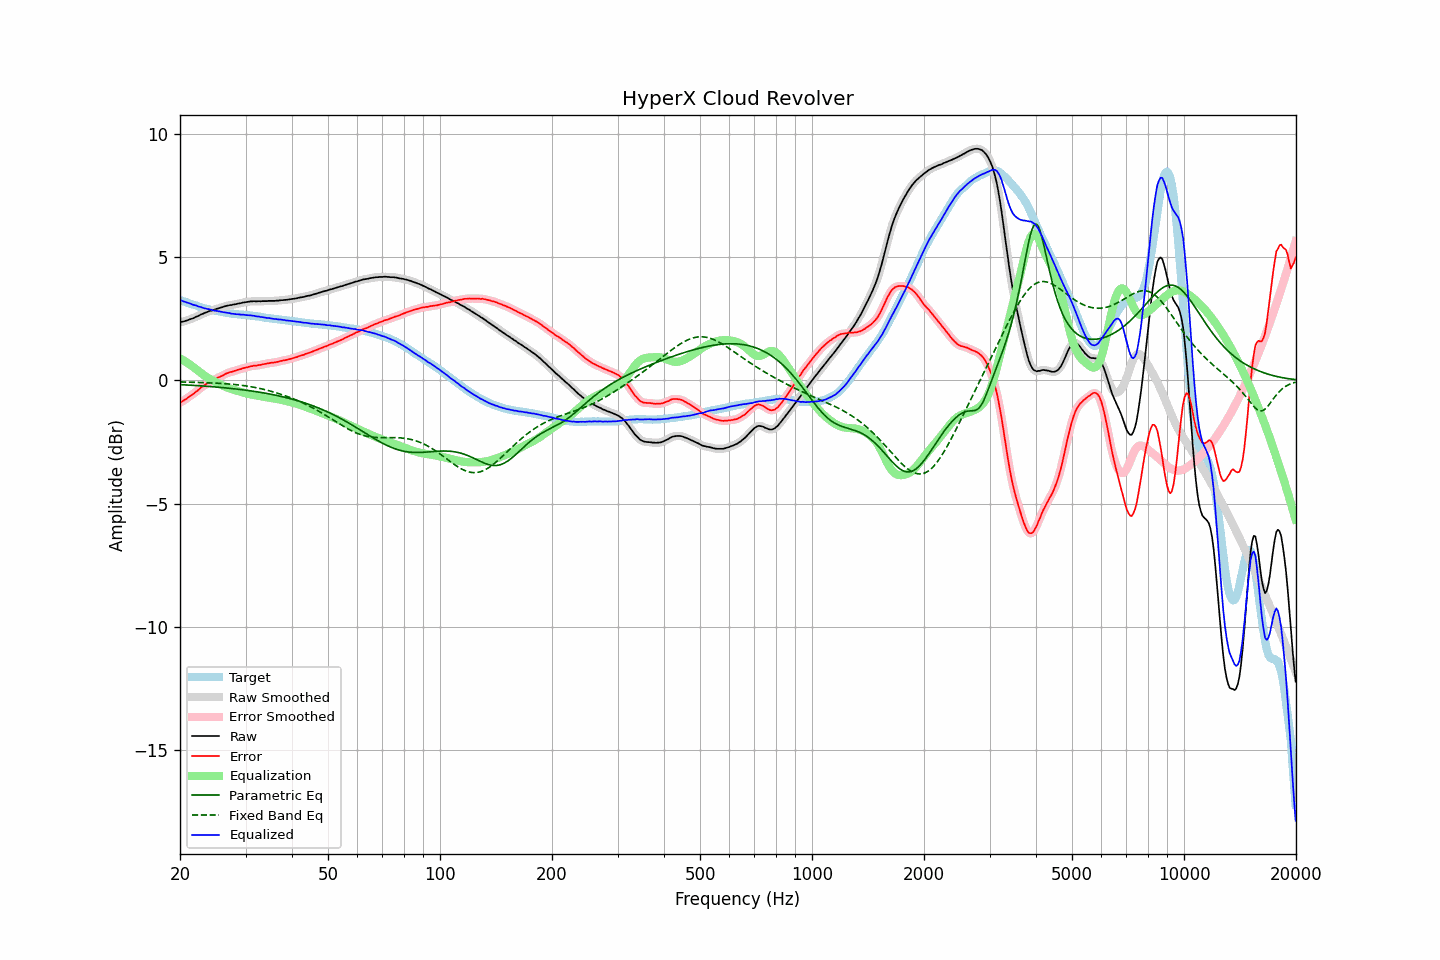

Data behind this chart, as committed beside it:
frequency, raw, error, smoothed, error_smoothed, equalization, parametric_eq, fixed_band_eq, equalized_raw, equalized_smoothed, target
20.00, 2.37, -0.90, 2.37, -0.90, 0.90, -0.17, -0.06, 3.27, 3.27, 3.26
20.20, 2.38, -0.87, 2.38, -0.86, 0.86, -0.17, -0.06, 3.24, 3.24, 3.24
20.40, 2.39, -0.82, 2.39, -0.83, 0.82, -0.18, -0.06, 3.21, 3.21, 3.21
20.61, 2.41, -0.79, 2.41, -0.79, 0.78, -0.18, -0.07, 3.19, 3.19, 3.19
20.81, 2.43, -0.74, 2.43, -0.74, 0.74, -0.18, -0.07, 3.17, 3.17, 3.17
21.02, 2.45, -0.69, 2.45, -0.69, 0.70, -0.19, -0.07, 3.14, 3.15, 3.14
21.23, 2.48, -0.64, 2.47, -0.65, 0.65, -0.19, -0.07, 3.13, 3.13, 3.12
21.44, 2.50, -0.60, 2.50, -0.60, 0.61, -0.19, -0.07, 3.10, 3.10, 3.10
21.66, 2.52, -0.56, 2.52, -0.56, 0.56, -0.20, -0.07, 3.07, 3.08, 3.08
21.87, 2.55, -0.51, 2.55, -0.51, 0.51, -0.20, -0.08, 3.05, 3.06, 3.06
22.09, 2.59, -0.45, 2.58, -0.46, 0.45, -0.21, -0.08, 3.04, 3.03, 3.04
22.31, 2.61, -0.41, 2.61, -0.40, 0.40, -0.21, -0.08, 3.01, 3.02, 3.02
22.54, 2.64, -0.35, 2.64, -0.35, 0.35, -0.22, -0.08, 2.99, 2.99, 2.99
22.76, 2.68, -0.29, 2.67, -0.30, 0.30, -0.22, -0.09, 2.98, 2.97, 2.97
22.99, 2.70, -0.25, 2.70, -0.25, 0.25, -0.22, -0.09, 2.95, 2.95, 2.95
23.22, 2.73, -0.20, 2.73, -0.20, 0.21, -0.23, -0.09, 2.93, 2.93, 2.93
23.45, 2.76, -0.16, 2.75, -0.16, 0.16, -0.23, -0.09, 2.92, 2.92, 2.92
23.69, 2.78, -0.12, 2.78, -0.12, 0.12, -0.24, -0.09, 2.90, 2.90, 2.90
23.92, 2.81, -0.08, 2.80, -0.08, 0.08, -0.24, -0.10, 2.89, 2.89, 2.89
24.16, 2.83, -0.04, 2.82, -0.05, 0.05, -0.25, -0.10, 2.87, 2.87, 2.87
24.40, 2.84, -0.02, 2.84, -0.01, 0.01, -0.25, -0.10, 2.85, 2.85, 2.86
24.65, 2.86, 0.01, 2.86, 0.02, -0.02, -0.26, -0.11, 2.83, 2.84, 2.85
24.89, 2.89, 0.06, 2.88, 0.05, -0.06, -0.26, -0.11, 2.83, 2.83, 2.83
25.14, 2.91, 0.09, 2.91, 0.09, -0.09, -0.27, -0.11, 2.82, 2.82, 2.82
25.39, 2.93, 0.12, 2.93, 0.12, -0.12, -0.28, -0.12, 2.81, 2.81, 2.80
25.65, 2.95, 0.15, 2.95, 0.15, -0.16, -0.28, -0.12, 2.79, 2.79, 2.79
25.91, 2.97, 0.18, 2.97, 0.18, -0.19, -0.29, -0.12, 2.78, 2.78, 2.78
26.16, 2.99, 0.21, 2.99, 0.22, -0.22, -0.29, -0.13, 2.77, 2.77, 2.77
26.43, 3.01, 0.25, 3.01, 0.25, -0.25, -0.30, -0.13, 2.76, 2.76, 2.75
26.69, 3.03, 0.29, 3.03, 0.28, -0.28, -0.31, -0.14, 2.75, 2.75, 2.74
26.96, 3.04, 0.31, 3.04, 0.31, -0.30, -0.31, -0.14, 2.73, 2.74, 2.73
27.23, 3.06, 0.34, 3.05, 0.33, -0.33, -0.32, -0.15, 2.73, 2.72, 2.72
27.50, 3.06, 0.35, 3.06, 0.35, -0.35, -0.33, -0.15, 2.71, 2.71, 2.71
27.77, 3.08, 0.37, 3.07, 0.37, -0.37, -0.33, -0.16, 2.71, 2.70, 2.71
28.05, 3.09, 0.39, 3.09, 0.39, -0.39, -0.34, -0.17, 2.70, 2.69, 2.70
28.33, 3.10, 0.41, 3.10, 0.41, -0.41, -0.35, -0.17, 2.69, 2.69, 2.69
28.62, 3.12, 0.43, 3.11, 0.43, -0.43, -0.36, -0.18, 2.69, 2.68, 2.69
28.90, 3.13, 0.45, 3.13, 0.45, -0.45, -0.36, -0.19, 2.68, 2.68, 2.68
29.19, 3.14, 0.46, 3.14, 0.47, -0.47, -0.37, -0.20, 2.67, 2.67, 2.68
29.48, 3.16, 0.49, 3.15, 0.49, -0.49, -0.38, -0.20, 2.67, 2.67, 2.66
29.78, 3.17, 0.50, 3.17, 0.51, -0.51, -0.39, -0.21, 2.66, 2.66, 2.66
30.08, 3.18, 0.53, 3.18, 0.52, -0.52, -0.40, -0.22, 2.65, 2.65, 2.65
30.38, 3.19, 0.54, 3.19, 0.54, -0.54, -0.41, -0.23, 2.65, 2.65, 2.65
30.68, 3.20, 0.56, 3.20, 0.56, -0.56, -0.41, -0.24, 2.64, 2.64, 2.64
30.99, 3.21, 0.58, 3.21, 0.57, -0.57, -0.42, -0.25, 2.64, 2.64, 2.63
31.30, 3.21, 0.58, 3.21, 0.59, -0.58, -0.43, -0.27, 2.63, 2.63, 2.63
31.61, 3.22, 0.60, 3.21, 0.59, -0.59, -0.44, -0.28, 2.62, 2.62, 2.62
31.93, 3.21, 0.60, 3.21, 0.60, -0.60, -0.45, -0.29, 2.60, 2.61, 2.61
32.24, 3.21, 0.60, 3.21, 0.61, -0.61, -0.46, -0.30, 2.59, 2.60, 2.60
32.57, 3.22, 0.63, 3.21, 0.62, -0.62, -0.47, -0.32, 2.59, 2.59, 2.59
32.89, 3.21, 0.63, 3.21, 0.63, -0.64, -0.48, -0.33, 2.57, 2.58, 2.58
33.22, 3.22, 0.65, 3.22, 0.65, -0.65, -0.49, -0.35, 2.57, 2.57, 2.57
33.55, 3.22, 0.66, 3.22, 0.66, -0.66, -0.51, -0.36, 2.56, 2.56, 2.56
33.89, 3.22, 0.67, 3.22, 0.67, -0.67, -0.52, -0.38, 2.55, 2.55, 2.55
34.23, 3.22, 0.68, 3.22, 0.68, -0.68, -0.53, -0.39, 2.54, 2.54, 2.53
34.57, 3.23, 0.69, 3.22, 0.70, -0.69, -0.54, -0.41, 2.53, 2.53, 2.53
34.92, 3.23, 0.71, 3.23, 0.71, -0.70, -0.55, -0.43, 2.52, 2.52, 2.52
35.27, 3.23, 0.72, 3.23, 0.72, -0.71, -0.57, -0.45, 2.51, 2.51, 2.51
35.62, 3.23, 0.72, 3.23, 0.72, -0.73, -0.58, -0.46, 2.50, 2.50, 2.51
35.97, 3.23, 0.73, 3.23, 0.73, -0.74, -0.59, -0.48, 2.49, 2.49, 2.49
... 635 more rows
